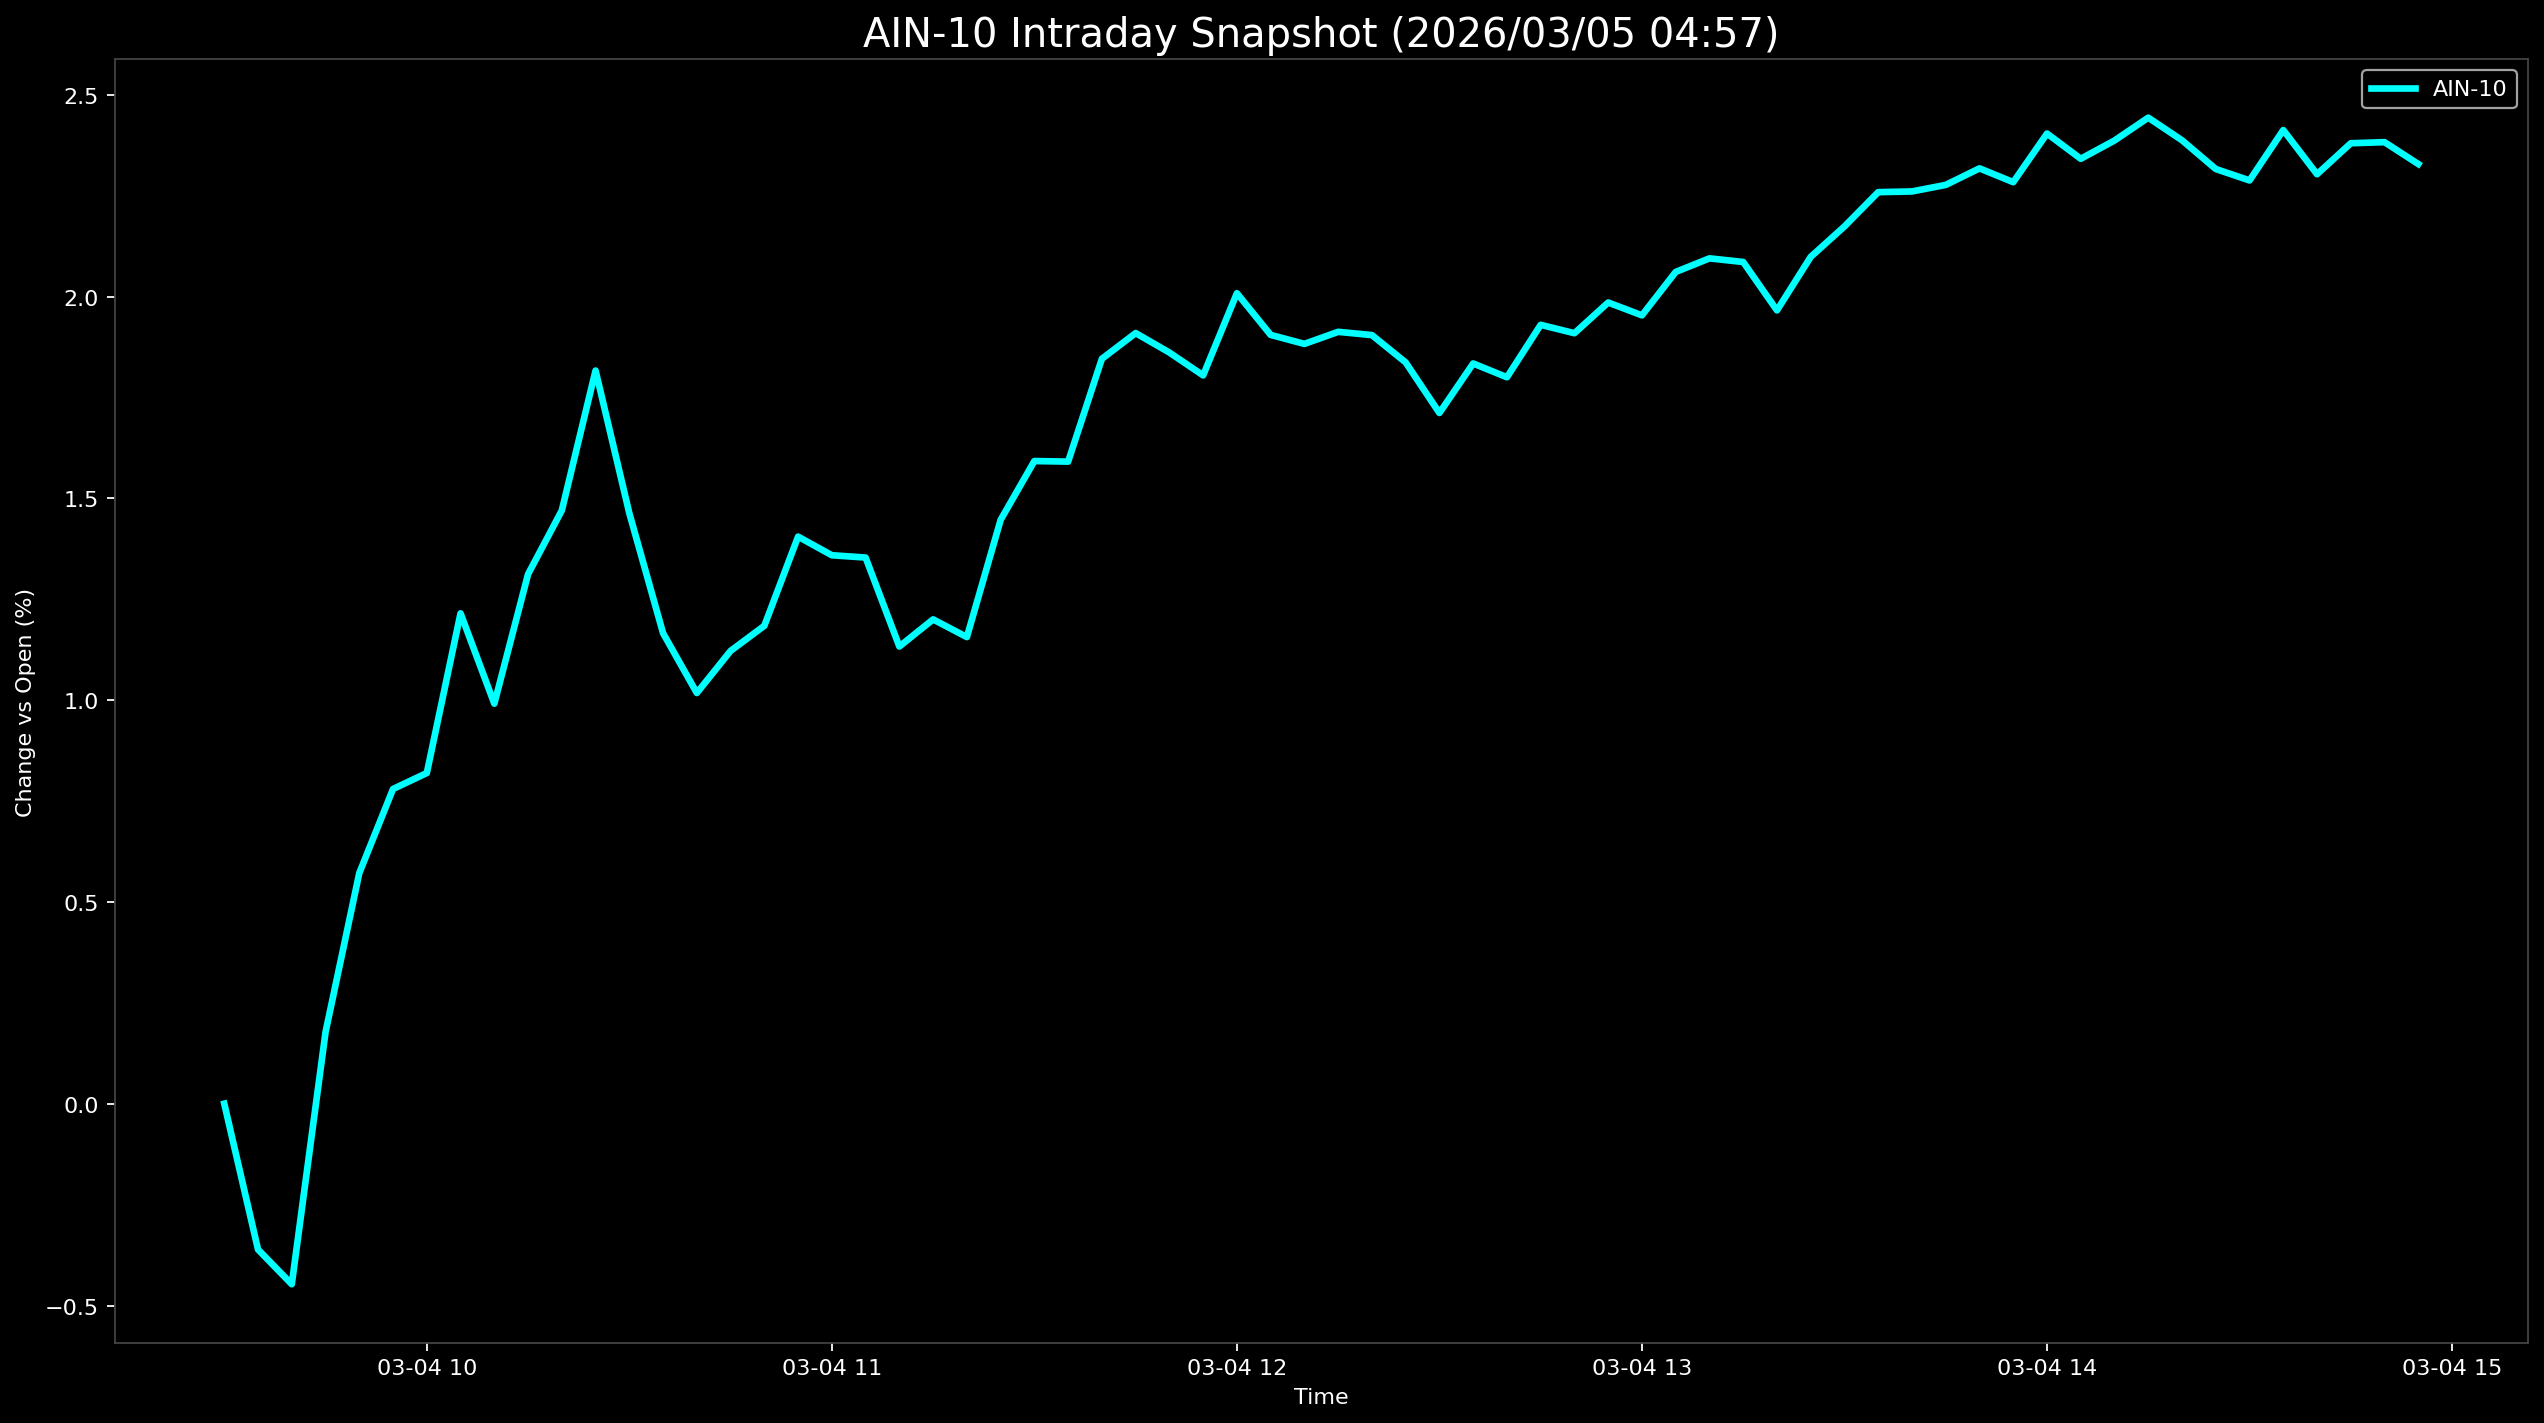

Source data for this figure (header and first rows):
Datetime, AIN-10
2026-03-04 09:30:00, 0.0
2026-03-04 09:35:00, -0.3612
2026-03-04 09:40:00, -0.4473
2026-03-04 09:45:00, 0.1773
2026-03-04 09:50:00, 0.5715
2026-03-04 09:55:00, 0.7798
2026-03-04 10:00:00, 0.8193
2026-03-04 10:05:00, 1.215
2026-03-04 10:10:00, 0.9912
2026-03-04 10:15:00, 1.312
2026-03-04 10:20:00, 1.47
2026-03-04 10:25:00, 1.817
2026-03-04 10:30:00, 1.463
2026-03-04 10:35:00, 1.166
2026-03-04 10:40:00, 1.018
2026-03-04 10:45:00, 1.122
2026-03-04 10:50:00, 1.184
2026-03-04 10:55:00, 1.405
2026-03-04 11:00:00, 1.359
2026-03-04 11:05:00, 1.353
2026-03-04 11:10:00, 1.133
2026-03-04 11:15:00, 1.2
2026-03-04 11:20:00, 1.156
2026-03-04 11:25:00, 1.447
2026-03-04 11:30:00, 1.592
2026-03-04 11:35:00, 1.591
2026-03-04 11:40:00, 1.846
2026-03-04 11:45:00, 1.909
2026-03-04 11:50:00, 1.861
2026-03-04 11:55:00, 1.805
2026-03-04 12:00:00, 2.008
2026-03-04 12:05:00, 1.905
2026-03-04 12:10:00, 1.883
2026-03-04 12:15:00, 1.912
2026-03-04 12:20:00, 1.904
2026-03-04 12:25:00, 1.837
2026-03-04 12:30:00, 1.711
2026-03-04 12:35:00, 1.834
2026-03-04 12:40:00, 1.8
2026-03-04 12:45:00, 1.93
2026-03-04 12:50:00, 1.909
2026-03-04 12:55:00, 1.985
2026-03-04 13:00:00, 1.953
2026-03-04 13:05:00, 2.061
2026-03-04 13:10:00, 2.095
2026-03-04 13:15:00, 2.086
2026-03-04 13:20:00, 1.966
2026-03-04 13:25:00, 2.098
2026-03-04 13:30:00, 2.174
2026-03-04 13:35:00, 2.259
2026-03-04 13:40:00, 2.26
2026-03-04 13:45:00, 2.277
2026-03-04 13:50:00, 2.318
2026-03-04 13:55:00, 2.283
2026-03-04 14:00:00, 2.404
2026-03-04 14:05:00, 2.341
2026-03-04 14:10:00, 2.387
2026-03-04 14:15:00, 2.443
2026-03-04 14:20:00, 2.387
2026-03-04 14:25:00, 2.316
... 6 more rows
